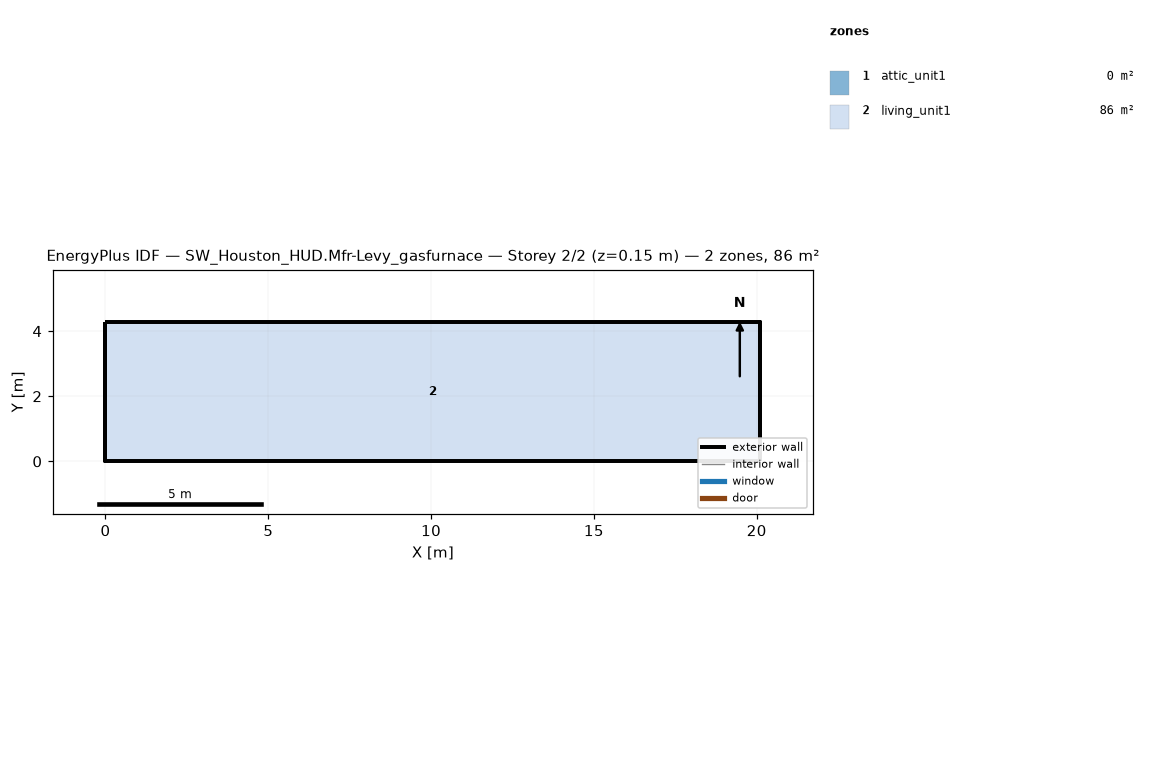
=== STOREY PLAN SPEC (per zone: floor XY polygon, exterior-wall plan segments, windows/doors) ===
zone 1: attic_unit1  (0.0 m²)
  exterior wall: (20.11, 0.00) – (20.11, 4.27) – (20.11, 2.13)  [6.4 m]
  exterior wall: (0.00, 4.27) – (0.00, 0.00) – (0.00, 2.13)  [6.4 m]
zone 2: living_unit1  (85.9 m²)
  floor: (0.00, 0.00) (0.00, 4.27) (20.11, 4.27) (20.11, 0.00)
  exterior wall: (0.00, 0.00) – (20.11, 0.00)  [20.1 m]
  exterior wall: (20.11, 0.00) – (20.11, 4.27)  [4.3 m]
  exterior wall: (20.11, 4.27) – (0.00, 4.27)  [20.1 m]
  exterior wall: (0.00, 4.27) – (0.00, 0.00)  [4.3 m]

=== DERIVED (storey summary) ===
Building: SW_Houston_HUD.Mfr-Levy_gasfurnace
Storey: 2 of 2  (floor level z = 0.15 m)
Storey gross floor area: 85.9 m²
Zones on this storey: 2
  - attic_unit1: floor 0.0 m²; exterior wall 12.8 m (1.3 m²); WWR 0.0%
  - living_unit1: floor 85.9 m²; exterior wall 48.8 m (111.5 m²); WWR 0.0%
Zone adjacency: (none detected)